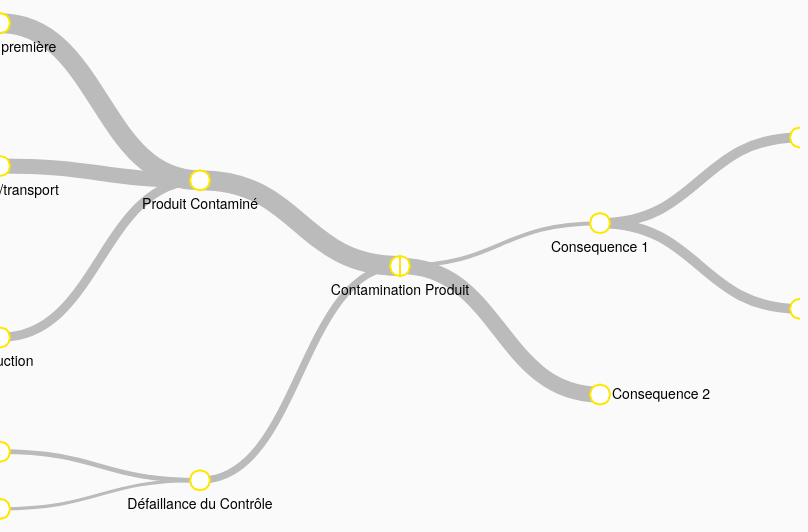
D3 v3 page, settled after 360 driven frames (6 s of simulated time); the page loaded 2 data file(s).


// ── collapsible_tree.js
var w = window.screen.availWidth,
h = window.screen.availHeight,
i = 0;

var tree = d3.layout.tree()
  .size([h, w]);

var diagonal = d3.svg.diagonal()
  .projection(function(d) { return [d.y, d.x]; });

var zoomListener = d3.behavior.zoom().scaleExtent([0.1, 10]).on("zoom", zoom);

var svg = d3.select("#graph").append("svg:svg")
  .attr("width", w)
  .attr("height", h)
  .call(zoomListener);
  
var vis = svg.append("svg:g")

d3.json("jsonCause.json", function(json) {
  root = json;
  root.x0 = h / 2;
  root.y0 = w / 2;
  update(root, type = "cause", root);
});

d3.json("jsonConsequence.json", function(json) {
  root2 = json;
  root2.x0 = h / 2;
  root2.y0 = w / 2;
  update(root2, type = "consequence", root2);
});

var tooltip = d3.select("body").append("div")
  .attr("class", "tooltip")
  .style("opacity", 0);

function update(source, type, root) {
  
  var duration = d3.event && d3.event.altKey ? 5000 : 500;

  // Compute the new tree layout.
  var nodes = tree.nodes(root);
  
  // Normalize for fixed-depth of path.
  nodes.forEach(function(d) {
    d.x = d.x - nodes[0].x + root.x0;
    d.y = w / 2 + 200 * d.depth * (type == "cause" ? -1 : 1);
    d.computed_proba = computeProbability(d);
  });
  

  // Update the nodes
  var node = vis.selectAll("g.node." + type)
    .data(nodes, function(d) { return d.id || (d.id = ++i); });
  
  // Enter any new nodes at the parent's previous position.
  var nodeEnter = node.enter().append("svg:g")
    .attr("class", "node " + type)
    .attr("transform", function(d) { return "translate(" + source.y0 + "," + source.x0 + ")"; });
  
  nodeEnter.append("svg:polygon")
    .attr("points", function(d) { return d != root ? drawShapePoints("circle") : (type == "cause" ? drawShapePoints("semi-circle left") : drawShapePoints("semi-circle right"))})
    .attr("stroke", "lightsteelblue")
    .attr("stroke-width", 2)
    .attr("fill", "white")
    .on("click", function(d) { if(d == root) expandAll(d); else toggle(d); update(d, type, root); })
    .on("mouseover", function(d) {
      tooltip.transition()
        .duration(200)
        .style("opacity", .9);
      tooltip.html("<table> \
        <tr><td>Name</td><td>" + d.name + "</td></tr> \
        <tr><td>Description</td><td>" + nvl(d.description, "") + "</td></tr>"
        + ((type == "cause" && (d.children || d._children)) ? ("<tr><td>Risk interaction</td><td>" + nvl(d.op, "") + "</td></tr>") : "")
        + "</table>")
        .style("left", (d3.event.pageX ) + "px")
        .style("top", (d3.event.pageY + 10) + "px");})
    .on("mouseout", function(d) {
      tooltip.transition()
        .duration(500)
        .style("opacity", 0);
    });

  nodeEnter.append("svg:text")
    .attr("x", function(d) { return (d.children || d._children) ? 0 : 12 * (type == "cause" ? -1 : 1); })
    .attr("y", function(d) { return 24 * (d.children || d._children ? 1 : 0); })
    .attr("dy", ".35em")
    .attr("text-anchor", function(d) { return (d.children || d._children) ? "middle" : (type == "cause" ? "end" : "start"); })
    .text(function(d) { return d.name; })
    .style('fill',  'black' )
    .style("fill-opacity", 1e-6)
    .call(make_editable, nodes, type);

  nodeEnter.select("polygon")
    .attr("points", function(d) { return d != root ? drawShapePoints("circle") : (type == "cause" ? drawShapePoints("semi-circle left") : drawShapePoints("semi-circle right"))})
    .attr("stroke", "lightsteelblue")
    .attr("fill", "white")
    .style("fill-opacity",0.8 );

  // Transition nodes to their new position.
  var nodeUpdate = node.transition()
    .duration(duration)
    .attr("transform", function(d) { return "translate(" + d.y + "," + d.x + ")"; });

  nodeUpdate.select("polygon")
    .attr("points", function(d) { return d != root ? drawShapePoints("circle") : (type == "cause" ? drawShapePoints("semi-circle left") : drawShapePoints("semi-circle right"))})
    .attr("stroke", "rgb(255, 230, 0)")
    .attr("stroke-width", 2 )
    .style("fill", function(d) { return d._children ? "rgb(255, 230, 0)" : "white"; })
    .style("fill-opacity",1 );

  nodeUpdate.select("text")
    .style("fill-opacity", 1);

  // Transition exiting nodes to the parent's new position.
  var nodeExit = node.exit().transition()
    .duration(duration)
    .attr("transform", function(d) { return "translate(" + source.y + "," + source.x + ")"; })
    .remove();

  nodeExit.select("polygon")
    .attr("points", "0,0");

  nodeExit.select("text")
    .style("fill-opacity", 1e-6);

  /*******************************
  Links
  ********************************/
  var link = vis.selectAll("path.link." + type)
    .data(tree.links(nodes), function(d) { return d.target.id; });

  //  Enter any new links at the parent's previous position.
  var linkPath = link.enter().insert("svg:path", "g")
    .attr("class", "link " + type)
    .attr("id", function(d){return "path_" + ++i;})
    .attr("d", function(d) {
      var o = {x: source.x0, y: source.y0};
      return diagonal({source: o, target: o});
    })
    .style("stroke-width",function(d) {return d.target.computed_proba*20;})
    //.call(make_editable_path, nodes, type)
    .transition()
    .duration(duration)
    .attr("d", diagonal);
    
  link.on("mouseover", function(d) {
    tooltip.transition()
      .duration(100)
      .style("opacity", .9);
    tooltip.html("Risk: " + Math.round(d.target.computed_proba*10000)/100 + " %")
      .style("left", (d3.event.pageX ) + "px")
      .style("top", (d3.event.pageY + 10) + "px");
  })
  .on("mouseout", function(d) {
    tooltip.transition()
      .duration(100)
      .style("opacity", 0);
  });

  // Transition links to their new position.
  link.transition()
  .duration(duration)
  .attr("d", diagonal);

  // Transition exiting nodes to the parent's new position.
  link.exit().transition()
  .duration(duration)
  .attr("d", function(d) {
    var o = {x: source.x, y: source.y};
    return diagonal({source: o, target: o});
  })
  .remove();

  // Stash the old positions for transition.
  nodes.forEach(function(d) {
    d.x0 = d.x;
    d.y0 = d.y;
  });
}

function computeProbability(d) {
  if(d.proba)
    d.computed_proba = d.proba;
  else if(d.children || d._children) {
    var allChildren = d.children ? d.children : d._children
    var probab = 1;
    if(d.op == "AND") {
      for(var i = 0; i < allChildren.length; i++) {
        probab *= computeProbability(allChildren[i])
      }
    } else if (d.op == "OR") {
      for(var i = 0; i < allChildren.length; i++) {
        probab *= 1 - computeProbability(allChildren[i])
      }
      probab = 1 - probab;
    }
    d.computed_proba = probab;
  } else
    d.computed_proba = 1;
  
  if(d.riskReduction1) d.computed_proba = d.computed_proba * (1 - d.riskReduction1)
  if(d.riskReduction2) d.computed_proba = d.computed_proba * (1 - d.riskReduction2)
  if(d.riskReduction3) d.computed_proba = d.computed_proba * (1 - d.riskReduction3)
  if(d.riskReduction4) d.computed_proba = d.computed_proba * (1 - d.riskReduction4)
  return d.computed_proba
}

/*
function toggleAll(d) {
  if (d.children) {
    d.children.forEach(toggleAll);
    toggle(d);
  }
}
*/

function expandAll(d) {
  if(d._children) {
    console.log("Expand");
    expand(d);
  } else {
    console.log("Group all");
    groupAll(d);
  }
}

function groupAll(d) {
  if(d.children) d.children.forEach(groupAll);
  if(d._children) d._children.forEach(groupAll);
  group(d);
}

function expand(d) {
  if(d._children) {
    d.children = d._children;
    d._children = null;
  }
}

function group(d) {
  if(d.children) {
    d._children = d.children;
    d.children = null;
  }
}

function toggle(d) {
  if (d.children) group(d);
  else expand(d);
}

function zoom() {
  vis.attr("transform", "translate(" + d3.event.translate + ")scale(" + d3.event.scale + ")");
}

function drawShapePoints(type) {
  var left = "-5,8.7 -7.1,7.1 -8.7,5 -10,0 -8.7,-5 -7.1,-7.1 -5,-8.7",
      right = "5,-8.7 7.1,-7.1 8.7,-5 10,0 8.7,5 7.1,7.1 5,8.7"
  switch(type) {
    case "semi-circle left":
        return "0,10 " + left + " 0,-10";
        break;
    case "semi-circle right":
        return "0,10 0,-10 " + right;
        break;
    default:
        return "0,10 " + left + " 0,-10 " + right;
  }
}

function nvl(value1, value2) {
  if (value1 == null)
    return value2;
  return value1;
}

function trtd(a, b) {
  return "<tr><td>" + a + "</td><td>" + b + "</td></tr>";
}
// ── editable_functions.js
function make_editable(d, nodes, type) {
  this.on("click", function(d) {
      svg.on(".zoom", null);
    
      d3.selectAll("foreignObject").remove()
      
      var el = d3.select(this),
        p = d3.select(this.parentNode.parentNode);
      var h = 214, w = 358;
      
      var inp = p.append("foreignObject")
          .attr("x", -w/2)
          .attr("y", -h/2)
          .attr("transform", d3.select(this.parentNode).attr("transform"))
          .attr("width", w)
          .attr("height", h)
          .attr("z-index", 9999)
          .append("xhtml:form");
          
      if(type == "cause")
        inp.html('<table style="padding:5px;z-index:2;background:rgb(255, 230, 0);">'
                  + trtd('Name', '<input id="iName" type="text" value="' + d.name + '">')
                  + trtd('Description', '<input id="iDescription" type="text" value="' + nvl(d.description, "")+ '">')
                  + trtd('Proba', '<input id="iProba" placeholder="auto: ' + Math.round(d.computed_proba*10000)/100 + '%" type="number" value="' + nvl(d.proba, "")+ '">')
                  + ((d.children || d._children) ? trtd('Risk interaction', '<input id="opAnd" type="radio" name="op" value="AND" ' + (d.op == "AND" ? "checked" : "") + '><label for="opAnd">AND</label><input id="opOr" type="radio" name="op" value="OR" ' + (d.op == "OR" ? "checked" : "") + '><label for="opOr">OR</label>') : '')
                  + trtd('<input id="riskReductionName1" placeholder="Reduction risk measure" value="' + nvl(d.riskReductionName1, "") + '" type="text">', '<input id="riskReduction1" placeholder="Impact (e.g. 0.2)" value="' + d.riskReduction1 + '" type="number">')
                  + trtd('<input id="riskReductionName2" placeholder="Reduction risk measure" value="' + nvl(d.riskReductionName2, "") + '" type="text">', '<input id="riskReduction2" placeholder="Impact (e.g. 0.2)" value="' + d.riskReduction2 + '" type="number">')
                  + trtd('<input id="riskReductionName3" placeholder="Reduction risk measure" value="' + nvl(d.riskReductionName3, "") + '" type="text">', '<input id="riskReduction3" placeholder="Impact (e.g. 0.2)" value="' + d.riskReduction3 + '" type="number">')
                  + trtd('<input id="riskReductionName4" placeholder="Reduction risk measure" value="' + nvl(d.riskReductionName4, "") + '" type="text">', '<input id="riskReduction4" placeholder="Impact (e.g. 0.2)" value="' + d.riskReduction4 + '" type="number">')
                  + '<tr><td style="text-align: center"><button id="saveButton" class="btn" type="button">Save</button></td><td style="text-align: center"><button id="cancelButton" class="btn" type="button">Cancel</button></td></tr>'
                  + '</table>');
      else {
        inp.html('<table style="z-index:2;background:rgb(255, 230, 0);">'
                  + trtd('Name', '<input id="iName" type="text" value="' + d.name + '">')
                  + trtd('Description', '<input id="iDescription" type="text" value="' + nvl(d.description, "")+ '">')
                  + '<tr><td style="text-align: center"><button id="saveButton" class="btn" type="button">Save</button></td><td style="text-align: center"><button id="cancelButton" class="btn" type="button">Cancel</button></td></tr>'
                  + '</table>');
      }
                  
      d3.select(cancelButton)
        .on("click", function() {
          d3.select("foreignObject").remove();
          svg.call(zoomListener);
        });
        
      d3.select(saveButton)
        .on("click", function() {
          var formObject = d3.select("foreignObject>form");
          if(newName = formObject.select("#iName").node().value) 
            d.name = newName;
          el.text(function(d) { return d.name; });
          d.description = formObject.select("#iDescription").node().value;
          
          proba = formObject.select("#iProba").node().value
          d.proba = (proba && proba != "" ? proba : undefined);
          if (d.children || d._children) d.op = formObject.select("#opAnd").node().checked ? "AND" : "OR";
          d.riskReductionName1 = formObject.select("#riskReductionName1").node().value;
          d.riskReductionName2 = formObject.select("#riskReductionName2").node().value;
          d.riskReductionName3 = formObject.select("#riskReductionName3").node().value;
          d.riskReductionName4 = formObject.select("#riskReductionName4").node().value;
          d.riskReduction1 = formObject.select("#riskReduction1").node().value;
          d.riskReduction2 = formObject.select("#riskReduction2").node().value;
          d.riskReduction3 = formObject.select("#riskReduction3").node().value;
          d.riskReduction4 = formObject.select("#riskReduction4").node().value;

          nodes.forEach(function(d_node) {
            d_node.computed_proba = computeProbability(d_node);
          })
                        
          d3.selectAll("path.link")
             .style("stroke-width",function(d) {return d.target.computed_proba*20;});
          d3.select("foreignObject").remove();
          svg.call(zoomListener);
        });
      
      
      /*inp.append("input")
          .attr("value", function() { this.focus(); return d.name; })
          .attr("style", "width: 294px;")*/
                  
    });
}

function make_editable_old(d) {
  this.on("mouseover", function() {
      d3.select(this).style("fill", "red");
    })
    .on("mouseout", function() {
      d3.select(this).style("fill", null);
    })
    .on("click", function(d) {
      var p = this.parentNode;
      var xy = this.getBBox();
      var p_xy = p.getBBox();
      
      xy.x -= p_xy.x;
      xy.y -= p_xy.y;

      var el = d3.select(this);
      var p_el = d3.select(p);
      
      d3.selectAll("foreignObject").remove();
      var frm = p_el.append("foreignObject");
      
      var inp = frm
          .attr("x", function(d) { return (d.children || d._children) ? 0 : 12 * (type == "cause" ? -1 : 1);})
          .attr("y", function(d) { return 16 * (d.children || d._children ? 1 : 0); })
          .attr("width", 300)
          .attr("text-anchor", function(d) { return "end"; })
          .attr("height", 25)
          .append("xhtml:form")
              .append("input")
                  .attr("value", function() { this.focus(); return d.name; })
                  .attr("style", "width: 294px;")
                  .on("blur", function() {
                      var txt = inp.node().value;
                      
                      d.name = txt;
                      el.text(function(d) { return d.name; });
                      
                      // Note to self: frm.remove() will remove the entire <g> group! Remember the D3 selection logic!
                      p_el.select("foreignObject").remove();
                  })
                  .on("keypress", function() {
                      if (!d3.event) d3.event = window.event; // IE fix

                      var e = d3.event;
                      // A chaque event keypress (d3.event on recup le dernier élément réalisé)
                      // il y a un keycode associé et le 13 c'est entré
                      if (e.keyCode == 13)
                      {
                          if (typeof(e.cancelBubble) !== 'undefined') // IE
                            e.cancelBubble = true;
                          if (e.stopPropagation)
                            e.stopPropagation();
                          e.preventDefault();
  
                          var txt = inp.node().value;
                          
                          d.name = txt;
                          el.text(function(d) { return d.name; });
                          
                          // odd. Should work in Safari, but the debugger crashes on this instead.
                          // Anyway, it SHOULD be here and it doesn't hurt otherwise.
                          //p_el.select("foreignObject").remove();
                      }
                  });
    });
}

function make_editable_path(d, nodes) {
  this.on("click", function(d) {
    var p = this.parentNode,
        el = d3.select(this),
        p_el = d3.select(p);
    
    d3.selectAll("foreignObject").remove();
    var frm = p_el.append("foreignObject");

    souris_x=d3.mouse(this)[0];
    souris_y=d3.mouse(this)[1];

    var inp = frm
        .attr("x", souris_x - 35)
        .attr("y", souris_y - 38)
        .attr("width", 10)
        .attr("height", 25)
        .append("xhtml:form")
            .append("input")
                .attr("value", function() {
                    // and is handily pointed at by 'this':
                    this.focus();
                    return  parseFloat(d.target.computed_proba);
                })
                .attr("style", "width:  94px;")
                // make the form go away when you jump out (form looses focus) or hit ENTER:
                .on("blur", function() {
                    d.target.proba = parseFloat(inp.node().value);
                    
                    // Note to self: frm.remove() will remove the entire <g> group! Remember the D3 selection logic!
                    d3.selectAll("foreignObject").remove();
                })
                .on("keypress", function() {
                    if (!d3.event) d3.event = window.event; // IE fix

                    var e = d3.event;

                    // A chaque event keypress (d3.event on recup le dernier élément réalisé)
                    // il y a un keycode associé et le 13 c'est Entrer
                    if (e.keyCode == 13) {
                        if (typeof(e.cancelBubble) !== 'undefined') // IE
                          e.cancelBubble = true;
                        if (e.stopPropagation)
                          e.stopPropagation();
                        e.preventDefault();

                        d.target.proba = parseFloat(inp.node().value);
                  
                        // odd. Should work in Safari, but the debugger crashes on this instead.
                        // Anyway, it SHOULD be here and it doesn't hurt otherwise.
                        
                        nodes.forEach(function(d_node) {
                          d_node.computed_proba = computeProbability(d_node);
                        })
                        
                        d3.selectAll("path.link")
                           .style("stroke-width",function(d) {return d.target.computed_proba*20;});
                    }
                });
  });
}

### data: jsonCause.json
{
 "name": "Contamination Produit",
 "children": [
  {
   "name": "Produit Contaminé",
   "description": "Proba : 0.6",
   "op": "OR",
   "children": [
    "{... 4 keys}",
    "{... 4 keys}",
    "{... 4 keys}"
   ]
  },
  {
   "name": "Défaillance du Contrôle",
   "description": "proba : 0.7",
   "op": "OR",
   "children": [
    "{... 3 keys}",
    "{... 3 keys}"
   ]
  }
 ]
}

### data: jsonConsequence.json
{
 "name": "",
 "children": [
  {
   "name": "Consequence 1",
   "proba": 0.2,
   "children": [
    "{... 2 keys}",
    "{... 2 keys}"
   ]
  },
  {
   "name": "Consequence 2",
   "proba": 0.8
  }
 ]
}